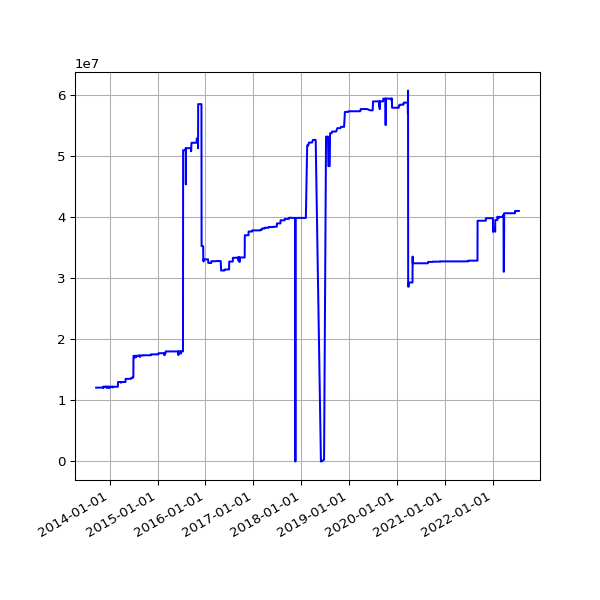

The file beside this chart, header and first rows:
date, value
2013-09-19 02:16:07 +0100, 12073233
2013-09-20 02:42:51 +0100, 12073233
2013-09-21 02:35:34 +0100, 12073233
2013-09-22 02:42:30 +0100, 12073233
2013-09-23 14:45:25 +0100, 12073233
2013-09-24 02:24:38 +0100, 12073233
2013-09-25 02:24:18 +0100, 12073233
2013-09-25 11:14:19 +0100, 12073233
2013-09-25 15:24:36 +0100, 12073233
2013-09-26 02:28:48 +0100, 12073233
2013-09-27 03:04:57 +0100, 12073233
2013-09-28 02:34:11 +0100, 12073233
2013-09-29 02:37:28 +0100, 12073233
2013-09-30 02:41:33 +0100, 12073233
2013-10-01 02:48:10 +0100, 12073233
2013-10-02 02:40:18 +0100, 12073233
2013-10-03 02:50:49 +0100, 12073233
2013-10-04 02:42:18 +0100, 12073233
2013-10-05 02:35:24 +0100, 12073233
2013-10-06 02:35:14 +0100, 12073233
2013-10-07 02:36:02 +0100, 12073233
2013-10-08 02:48:25 +0100, 12073233
2013-10-09 02:44:15 +0100, 12073233
2013-10-10 02:42:47 +0100, 12073233
2013-10-11 02:43:24 +0100, 12073233
2013-10-12 02:36:46 +0100, 12073233
2013-10-13 02:34:49 +0100, 12073233
2013-10-16 02:38:31 +0100, 12073233
2013-10-17 02:38:11 +0100, 12073233
2013-10-18 03:54:04 +0100, 12073233
2013-10-19 04:22:37 +0100, 12073233
2013-10-20 03:47:14 +0100, 12073233
2013-10-21 03:33:15 +0100, 12073233
2013-10-22 03:54:27 +0100, 12073233
2013-10-23 04:08:12 +0100, 12073233
2013-10-24 03:23:20 +0100, 12073233
2013-10-25 03:49:11 +0100, 12073233
2013-10-26 02:58:11 +0100, 12073233
2013-10-27 04:56:02 +0000, 12073233
2013-10-28 03:29:04 +0000, 12073233
2013-10-29 03:34:38 +0000, 12073233
2013-10-30 03:44:23 +0000, 12073233
2013-10-31 04:16:06 +0000, 12073233
2013-11-01 19:13:36 +0000, 12073233
2013-11-04 10:02:58 +0000, 12073233
2013-11-05 03:51:50 +0000, 12073233
2013-11-06 03:39:36 +0000, 12073233
2013-11-07 03:44:18 +0000, 12073233
2013-11-08 03:49:56 +0000, 12073233
2013-11-09 04:02:57 +0000, 12073233
2013-11-10 03:28:18 +0000, 12073233
2013-11-11 03:43:31 +0000, 12073233
2013-11-12 04:09:49 +0000, 12073233
2013-11-13 04:17:11 +0000, 12220470
2013-11-14 03:34:20 +0000, 12220470
2013-11-15 03:40:17 +0000, 12071052
2013-11-16 03:32:06 +0000, 12220470
2013-11-17 03:26:32 +0000, 12220470
2013-11-18 03:40:30 +0000, 12220470
2013-11-19 03:32:58 +0000, 12220470
... 2,574 more rows
